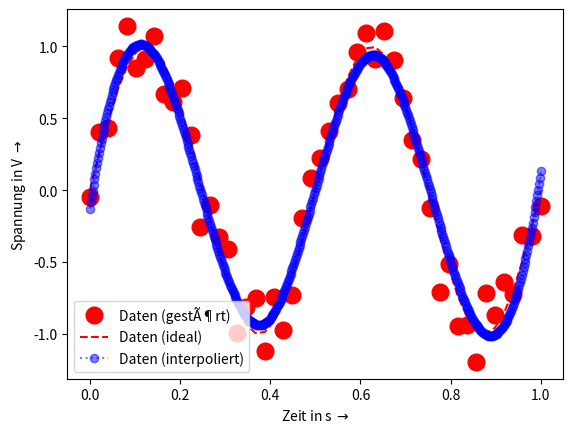

Write the Python code that produced this figure.
# -*- coding: utf-8 -*-
"""
==== interpolate_noise.py =================================================

 Demonstrate interpolation in scipy.

 - plotting with a different gridding
 - removing of noise

[redacted]
===========================================================================
"""
from __future__ import division, print_function, unicode_literals

import numpy as np
import numpy.random as rnd
from numpy import (pi, log10, exp, sqrt, sin, cos, tan, angle, arange,
                    linspace, array, zeros, ones)
import scipy.signal as sig
import scipy.interpolate as intp

import matplotlib.pyplot as plt
from matplotlib.pyplot import (figure, plot, stem, grid, xlabel, ylabel,
    subplot, title, clf, xlim, ylim)

#------------------------------------------------------------------------
# Ende der gemeinsamen Import-Anweisungen
time_i = linspace(0,1,50) # 50 Zeitpunkte im Intervall [0, 1[
time_o = linspace(time_i[0], time_i[-1], 500) # 500 Punkte im gleichen Zeitraum
data_i = np.sin(2 * pi * 100 * time_i) # generiere Sinussignal
data_inoi = data_i + rnd.randn(50) * 0.2 # fÃŒge StÃ¶rung hinzu

f = intp.UnivariateSpline(time_i, data_i, k = 3, s = 0.2)
# k: spline order, must be <= 5
# s: smoothing factor: s = 0 -> spline interpolates through all data points

data_o = f(time_o)

figure(1)
plot(time_i, data_inoi, 'ro', markersize = 12, label = 'Daten (gestÃ¶rt)')
plot(time_i, data_i, 'r--', label = 'Daten (ideal)')
plot(time_o, data_o, 'o', linestyle = ':', label = 'Daten (interpoliert)',
             color = (0.,0.,1,0.5), markerfacecolor=(0.,0.,1,0.5))
xlabel(r'Zeit in s $\rightarrow$')
ylabel(r'Spannung in V $\rightarrow$')
plt.legend()

plt.show()
